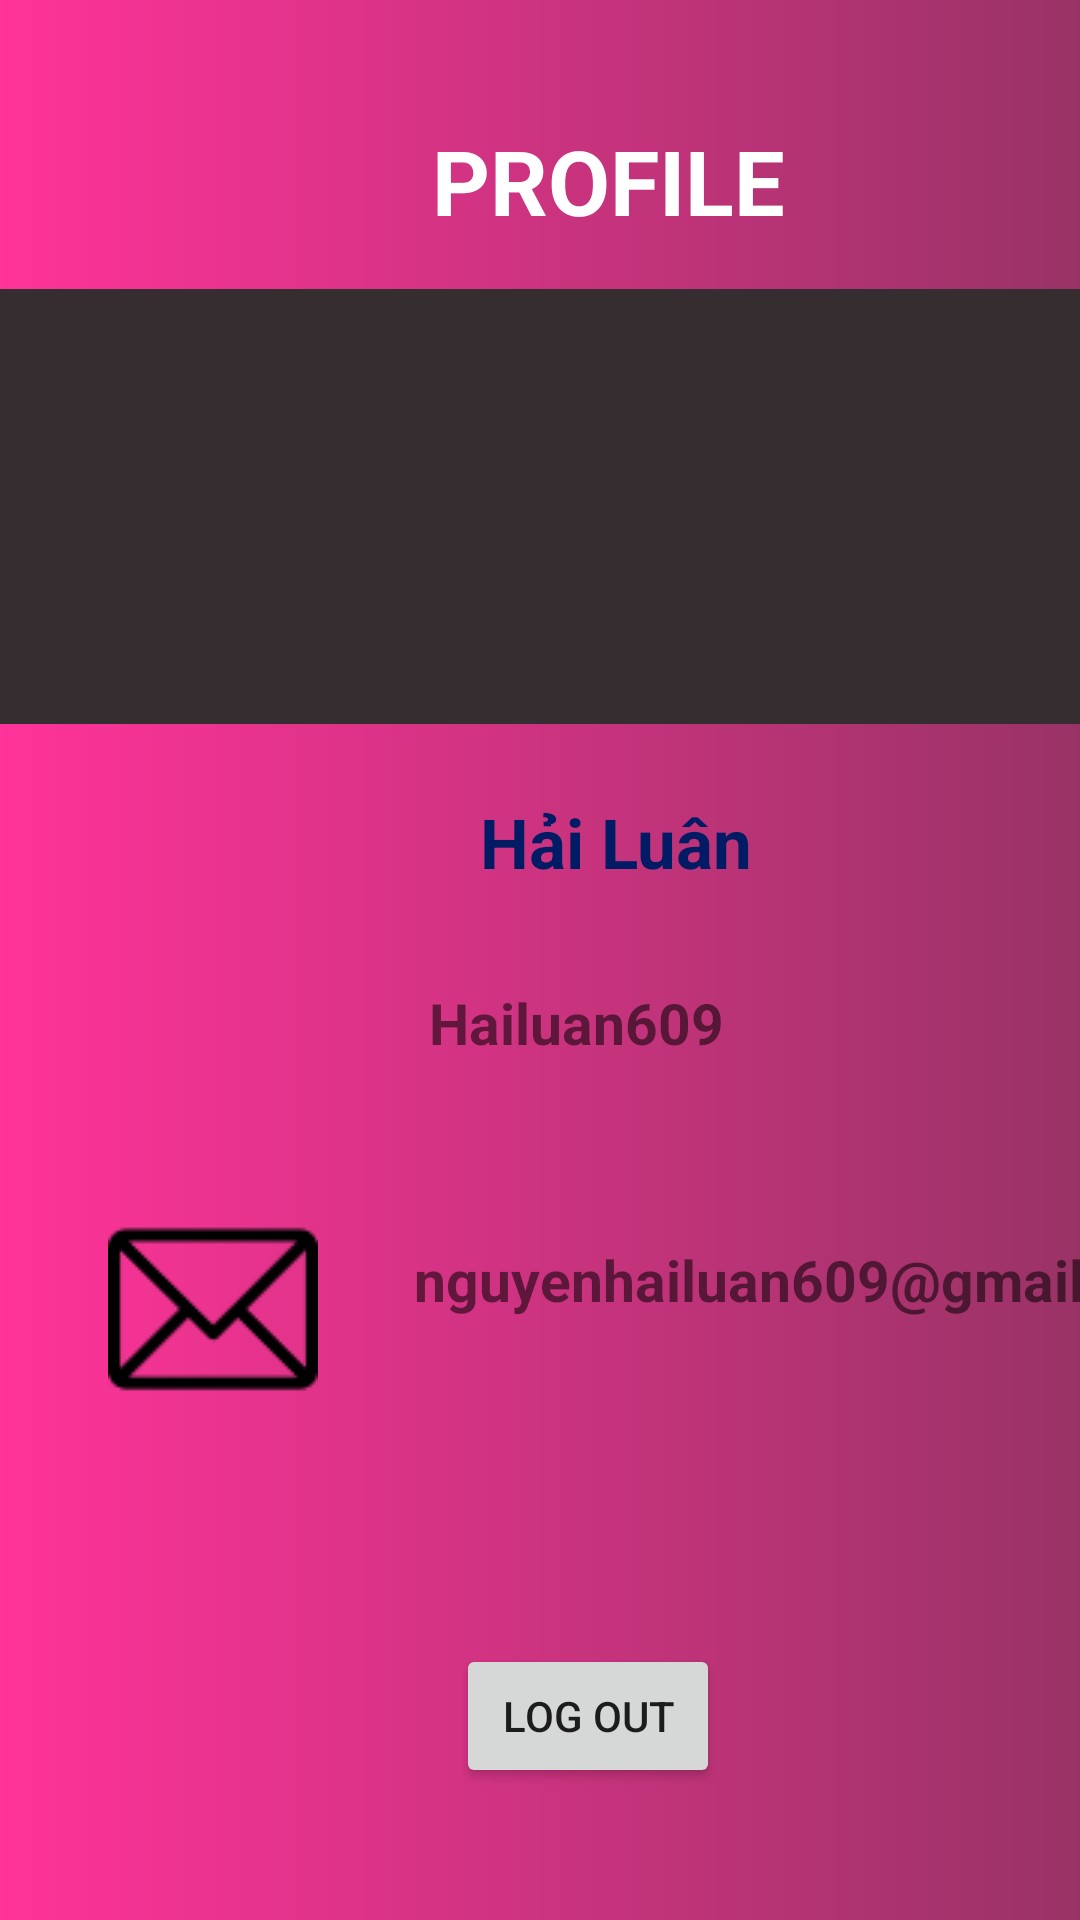

Reconstruct the res/layout file that produces this screen, plus the resources it refers to.
<!-- AndroidManifest.xml: application theme Theme.TLTDTDD_Tuan7 -->
<!-- res/layout/activity_profile.xml -->
<?xml version="1.0" encoding="utf-8"?>
<androidx.constraintlayout.widget.ConstraintLayout xmlns:android="http://schemas.android.com/apk/res/android"
    xmlns:app="http://schemas.android.com/apk/res-auto"
    xmlns:tools="http://schemas.android.com/tools"
    android:layout_width="match_parent"
    android:layout_height="match_parent"
    android:background="@drawable/background_color"
    tools:context=".ProfileActivity">


    <TextView
        android:id="@+id/textView3"
        android:layout_width="wrap_content"
        android:layout_height="wrap_content"
        android:layout_marginStart="144dp"
        android:layout_marginTop="40dp"
        android:text="PROFILE"
        android:textColor="@color/white"
        android:textSize="30sp"
        android:textStyle="bold"
        app:layout_constraintStart_toStartOf="parent"
        app:layout_constraintTop_toTopOf="parent" />

    <ImageView
        android:id="@+id/imageView"
        android:layout_width="410dp"
        android:layout_height="145dp"
        android:layout_marginTop="16dp"
        android:background="#352D2F"
        app:layout_constraintStart_toStartOf="parent"
        app:layout_constraintTop_toBottomOf="@+id/textView3"
        app:srcCompat="@drawable/logo_lambo" />

    <TextView
        android:id="@+id/textView4"
        android:layout_width="wrap_content"
        android:layout_height="wrap_content"
        android:layout_marginStart="160dp"
        android:layout_marginTop="24dp"
        android:text="Hải Luân"
        android:textColor="#021B65"
        android:textSize="23sp"
        android:textStyle="bold"
        app:layout_constraintStart_toStartOf="parent"
        app:layout_constraintTop_toBottomOf="@+id/imageView" />

    <ImageView
        android:id="@+id/imageView2"
        android:layout_width="71dp"
        android:layout_height="64dp"
        android:layout_marginStart="36dp"
        android:layout_marginTop="72dp"
        app:layout_constraintStart_toStartOf="parent"
        app:layout_constraintTop_toBottomOf="@+id/imageView"
        tools:src="@drawable/user" />

    <TextView
        android:id="@+id/textView6"
        android:layout_width="wrap_content"
        android:layout_height="wrap_content"
        android:layout_marginStart="32dp"
        android:layout_marginTop="60dp"
        android:text="nguyenhailuan609@gmail.com"
        android:textSize="19sp"
        android:textStyle="bold"
        app:layout_constraintStart_toEndOf="@+id/imageView3"
        app:layout_constraintTop_toBottomOf="@+id/textView5" />

    <ImageView
        android:id="@+id/imageView3"
        android:layout_width="wrap_content"
        android:layout_height="wrap_content"
        android:layout_marginStart="36dp"
        android:layout_marginTop="24dp"
        app:layout_constraintStart_toStartOf="parent"
        app:layout_constraintTop_toBottomOf="@+id/imageView2"
        app:srcCompat="@drawable/email" />

    <TextView
        android:id="@+id/textView5"
        android:layout_width="wrap_content"
        android:layout_height="wrap_content"
        android:layout_marginStart="36dp"
        android:layout_marginTop="32dp"
        android:text="Hailuan609"
        android:textSize="19sp"
        android:textStyle="bold"
        app:layout_constraintStart_toEndOf="@+id/imageView2"
        app:layout_constraintTop_toBottomOf="@+id/textView4" />

    <Button
        android:id="@+id/btn_Logout"
        android:layout_width="wrap_content"
        android:layout_height="wrap_content"
        android:layout_marginStart="152dp"
        android:layout_marginBottom="44dp"
        android:text="Log out"
        app:layout_constraintBottom_toBottomOf="parent"
        app:layout_constraintStart_toStartOf="parent" />


</androidx.constraintlayout.widget.ConstraintLayout>
<!-- resources referenced by this layout -->
<resources>
  <!-- drawable background_color (drawable) -->
  <?xml version="1.0" encoding="utf-8"?>
  <shape xmlns:android="http://schemas.android.com/apk/res/android" android:shape="rectangle">
      <gradient android:startColor="#FF3399" android:endColor="#993366"/>
  </shape>
  <!-- drawable email: png bitmap (drawable, 1845 bytes) -->
  <!-- drawable user: png bitmap (drawable, 2614 bytes) -->
  <style name="Theme.TLTDTDD_Tuan7" parent="Theme.MaterialComponents.DayNight.DarkActionBar">
          
          <item name="colorPrimary">@color/purple_500</item>
          <item name="colorPrimaryVariant">@color/purple_700</item>
          <item name="colorOnPrimary">@color/white</item>
          
          <item name="colorSecondary">@color/teal_200</item>
          <item name="colorSecondaryVariant">@color/teal_700</item>
          <item name="colorOnSecondary">@color/black</item>
          
          <item name="android:statusBarColor" tools:targetApi="l">?attr/colorPrimaryVariant</item>
          
      </style>
  <!-- not gathered from this repository: default colours our renderer supplied (Android Studio template values) -->
  <color name="purple_500">#FF6200EE</color>
  <color name="purple_700">#FF3700B3</color>
  <color name="teal_200">#FF03DAC5</color>
  <color name="teal_700">#FF018786</color>
  <color name="black">#FF000000</color>
  <color name="white">#FFFFFFFF</color>
</resources>
